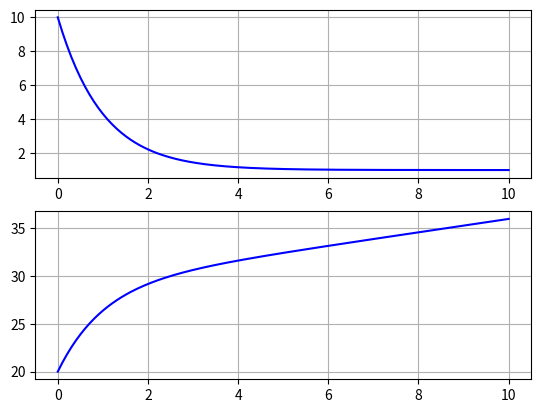
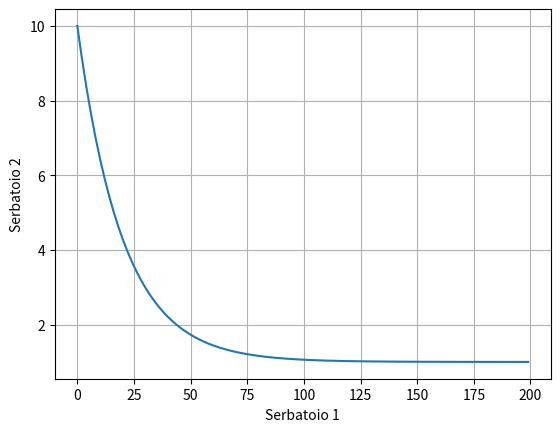

Write the Python code that produced these figures, in order.
import numpy as np
from scipy import signal

import matplotlib.pyplot as plt

# modello del serbatoio senza perdita

# acquisizione e prelievo da fonti esterne
beta11 = 1.0
beta22 = 0.3

alpha12 = 1.0

# matrici A, B, C, D
A = [
  [-alpha12, 0],
  [alpha12, 0]
]

B = [
  [beta11, 0],
  [0, -beta22]
]

C = np.identity(2)

D = np.zeros((2, 2))

#rappresentazione del sistema in una struttura dati
due_serbatoi = signal.StateSpace(A, B, C, D)

x0 = [10.0, 20.0]

# orizzonte temporale
t0 = 0
tf = 10
N = 200
t = np.linspace(t0, tf, N)

# generiamo l'ingresso
u1 = np.ones((len(t), 1))
u2 = np.ones((len(t), 1))

u = np.hstack((u1, u2)) # genera una matrice n x 2

# simuliamo il sistema dinamico
_, _, x = signal.lsim(due_serbatoi, u, t, x0)

plt.subplot(2, 1, 1)
plt.plot(t, x[:,0], 'b-', linewidth=1.5)
plt.grid(True)
plt.subplot(2, 1, 2)
plt.plot(t, x[:,1], 'b-', linewidth=1.5)
plt.grid(True)

# ---------
# Traiettoria del sistema

plt.figure(2)
plt.plot(x[:,0])
plt.xlabel("Serbatoio 1")
plt.ylabel("Serbatoio 2")
plt.grid(True)
